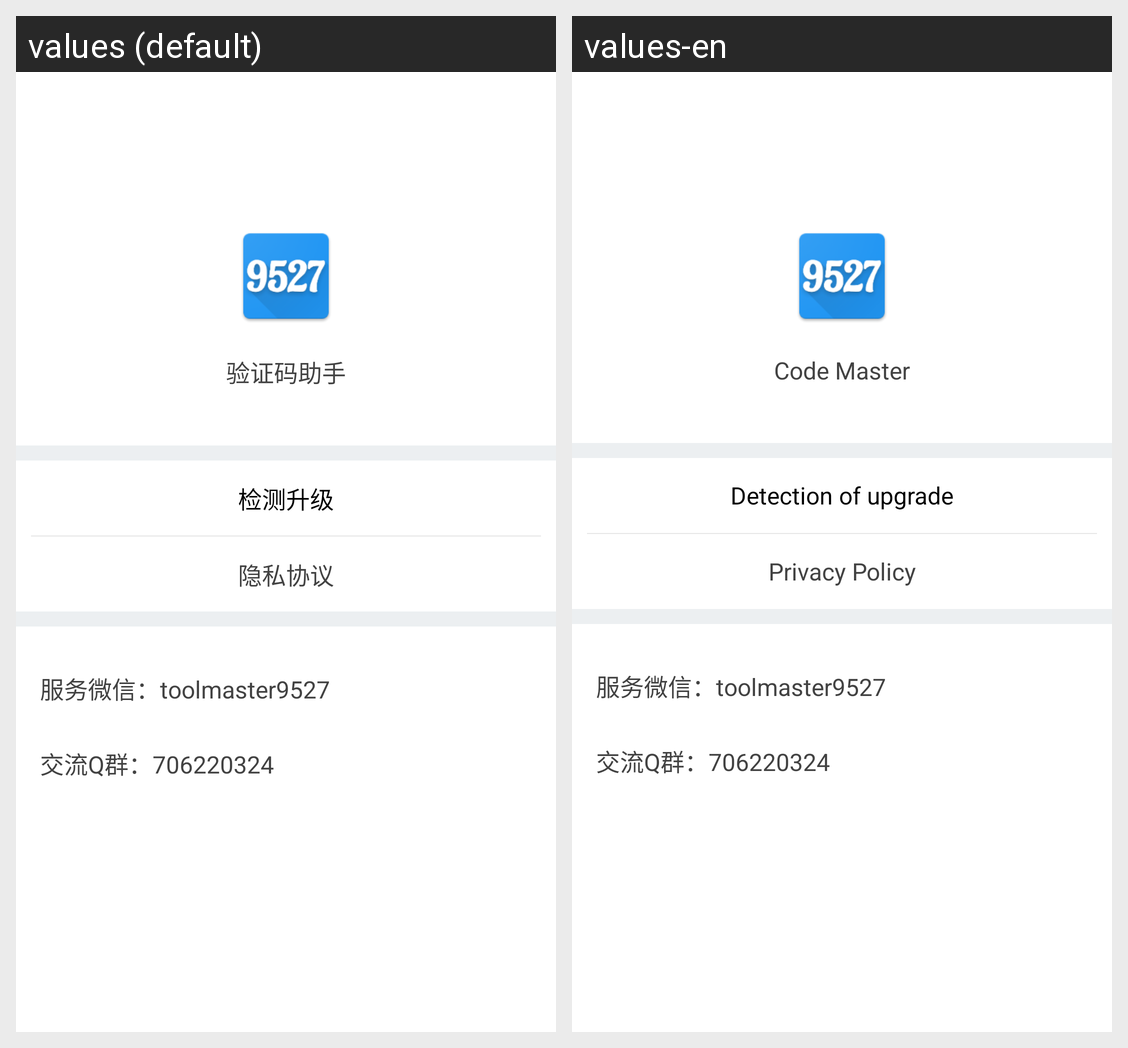

This grid shows one Android layout under two languages. Give, for every string resource on the screen, its name, the default text and each shown locale's text.
Android screen res/layout/activity_about_us.xml rendered under 2 locales, left to right: values (default), values-en. Device: Nexus 5 (rendered at 1080×1920; each locale shown at half size, 540×960, under a caption strip naming it); theme NoActionBarAppTheme.
Strings drawn on this screen, with the default value and each locale's value (text and hints the layout hard-codes, and strings that could not be matched under every locale, appear in the picture but are not listed):

app_name
  values: 验证码助手
  values-en: Code Master

about_us_check_for_update
  values: 检测升级
  values-en: Detection of upgrade

privacy_policy
  values: 隐私协议
  values-en: Privacy Policy
